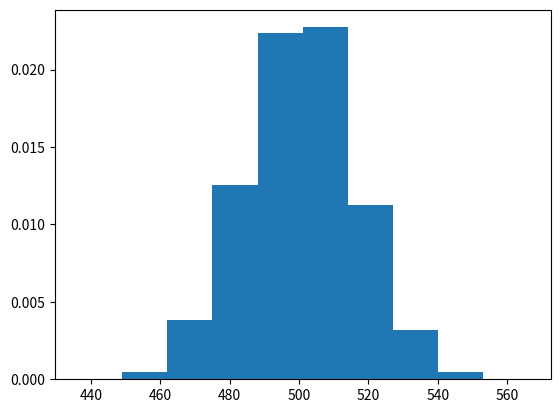

Here is the Python script that generated this plot:
import numpy as np
import matplotlib.pyplot as plt

def GetSample(N = int(1e4), ncoins = 1000, Weights = None):
    
    Sample = np.zeros((N,ncoins))
    
    Events = [0,1]
    
    for i in range(N):
        
        if Weights == None:
            Exp = np.random.choice(Events, ncoins)
        
        Sample[i] = Exp
    return Sample

Sample = GetSample()

Frecuencias = np.array([],dtype=np.int64)

for i in range(Sample.shape[0]):
    
    NCaras = 0
    
    for j in range(Sample.shape[1]):
        
        if Sample[i,j] == 0:
            NCaras += 1
            
    Frecuencias = np.append(Frecuencias,NCaras)

ii = np.where( Frecuencias == 2 )
Events = len(Frecuencias[ii])
print(Events/10000)
plt.hist(Frecuencias,density=True)
plt.show()